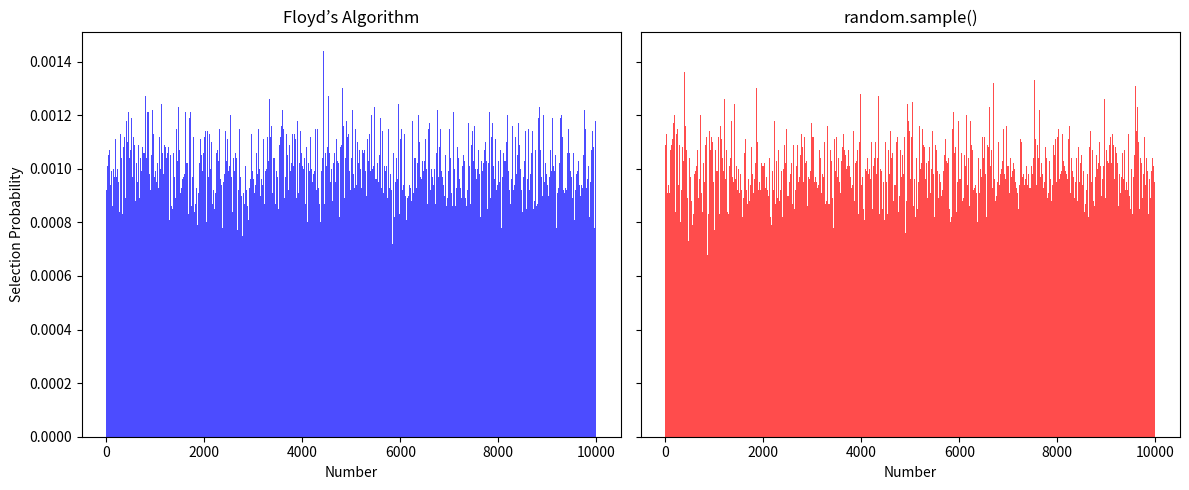

Source code (Python):
import time
import random


class ListNode:
    def __init__(self, val=0, next=None):
        self.val = val
        self.next = next


def rinsert_list(p, t):
    if p is None or p.val > t:
        return ListNode(t, p)
    elif p.val < t:
        p.next = rinsert_list(p.next, t)
    return p


def insert_list(head, t):
    return rinsert_list(head, t)


class TreeNode:
    def __init__(self, val=0, left=None, right=None):
        self.val = val
        self.left = left
        self.right = right


def rinsert_tree(p, t):
    if p is None:
        return TreeNode(t)
    elif p.val < t:
        p.right = rinsert_tree(p.right, t)
    elif p.val > t:
        p.left = rinsert_tree(p.left, t)
    return p


def insert_tree(root, t):
    return rinsert_tree(root, t)


def insert_bin(bins, maxval, bins_count, t):
    i = t // (1 + maxval // bins_count)
    bins[i] = rinsert_list(bins[i], t)


def benchmark_insert(n, maxval=100000, bins_count=100):
    # Test Linked List
    head = None
    start_time = time.time()
    for _ in range(n):
        head = insert_list(head, random.randint(0, maxval))
    list_time = time.time() - start_time

    # Test Binary Search Tree
    root = None
    start_time = time.time()
    for _ in range(n):
        root = insert_tree(root, random.randint(0, maxval))
    tree_time = time.time() - start_time

    # Test Bins
    bins = [None] * bins_count
    start_time = time.time()
    for _ in range(n):
        insert_bin(bins, maxval, bins_count, random.randint(0, maxval))
    bin_time = time.time() - start_time

    return {
        "Linked List": list_time,
        "Binary Tree": tree_time,
        "Bins": bin_time
    }


# Example Usage
# n = 1000  # Number of insertions
# results = benchmark_insert(n)
# print(results)

import random
import matplotlib.pyplot as plt
from collections import Counter

def floyd_random_selection(n, m):
    selected = set()
    for j in range(n - m + 1, n + 1):
        t = random.randint(1, j)
        if t in selected:
            selected.add(j)
        else:
            selected.add(t)
    return selected

def random_selection_builtin(n, m):
    return set(random.sample(range(1, n + 1), m))

# 실험 설정
n = 10000  # 전체 범위
m = 10    # 선택할 개수
trials = 100000

# 데이터 수집
counter_floyd = Counter()
counter_builtin = Counter()

for _ in range(trials):
    counter_floyd.update(floyd_random_selection(n, m))
    counter_builtin.update(random_selection_builtin(n, m))

# 그래프 그리기
fig, axes = plt.subplots(1, 2, figsize=(12, 5), sharey=True)

# Floyd 알고리즘 결과
numbers_floyd, frequencies_floyd = zip(*sorted(counter_floyd.items()))
axes[0].bar(numbers_floyd, [f / trials for f in frequencies_floyd], width=1.0, color='blue', alpha=0.7)
axes[0].set_title("Floyd’s Algorithm")
axes[0].set_xlabel("Number")
axes[0].set_ylabel("Selection Probability")

# 내장 함수 결과
numbers_builtin, frequencies_builtin = zip(*sorted(counter_builtin.items()))
axes[1].bar(numbers_builtin, [f / trials for f in frequencies_builtin], width=1.0, color='red', alpha=0.7)
axes[1].set_title("random.sample()")
axes[1].set_xlabel("Number")

# 그래프 출력
plt.tight_layout()
plt.show()